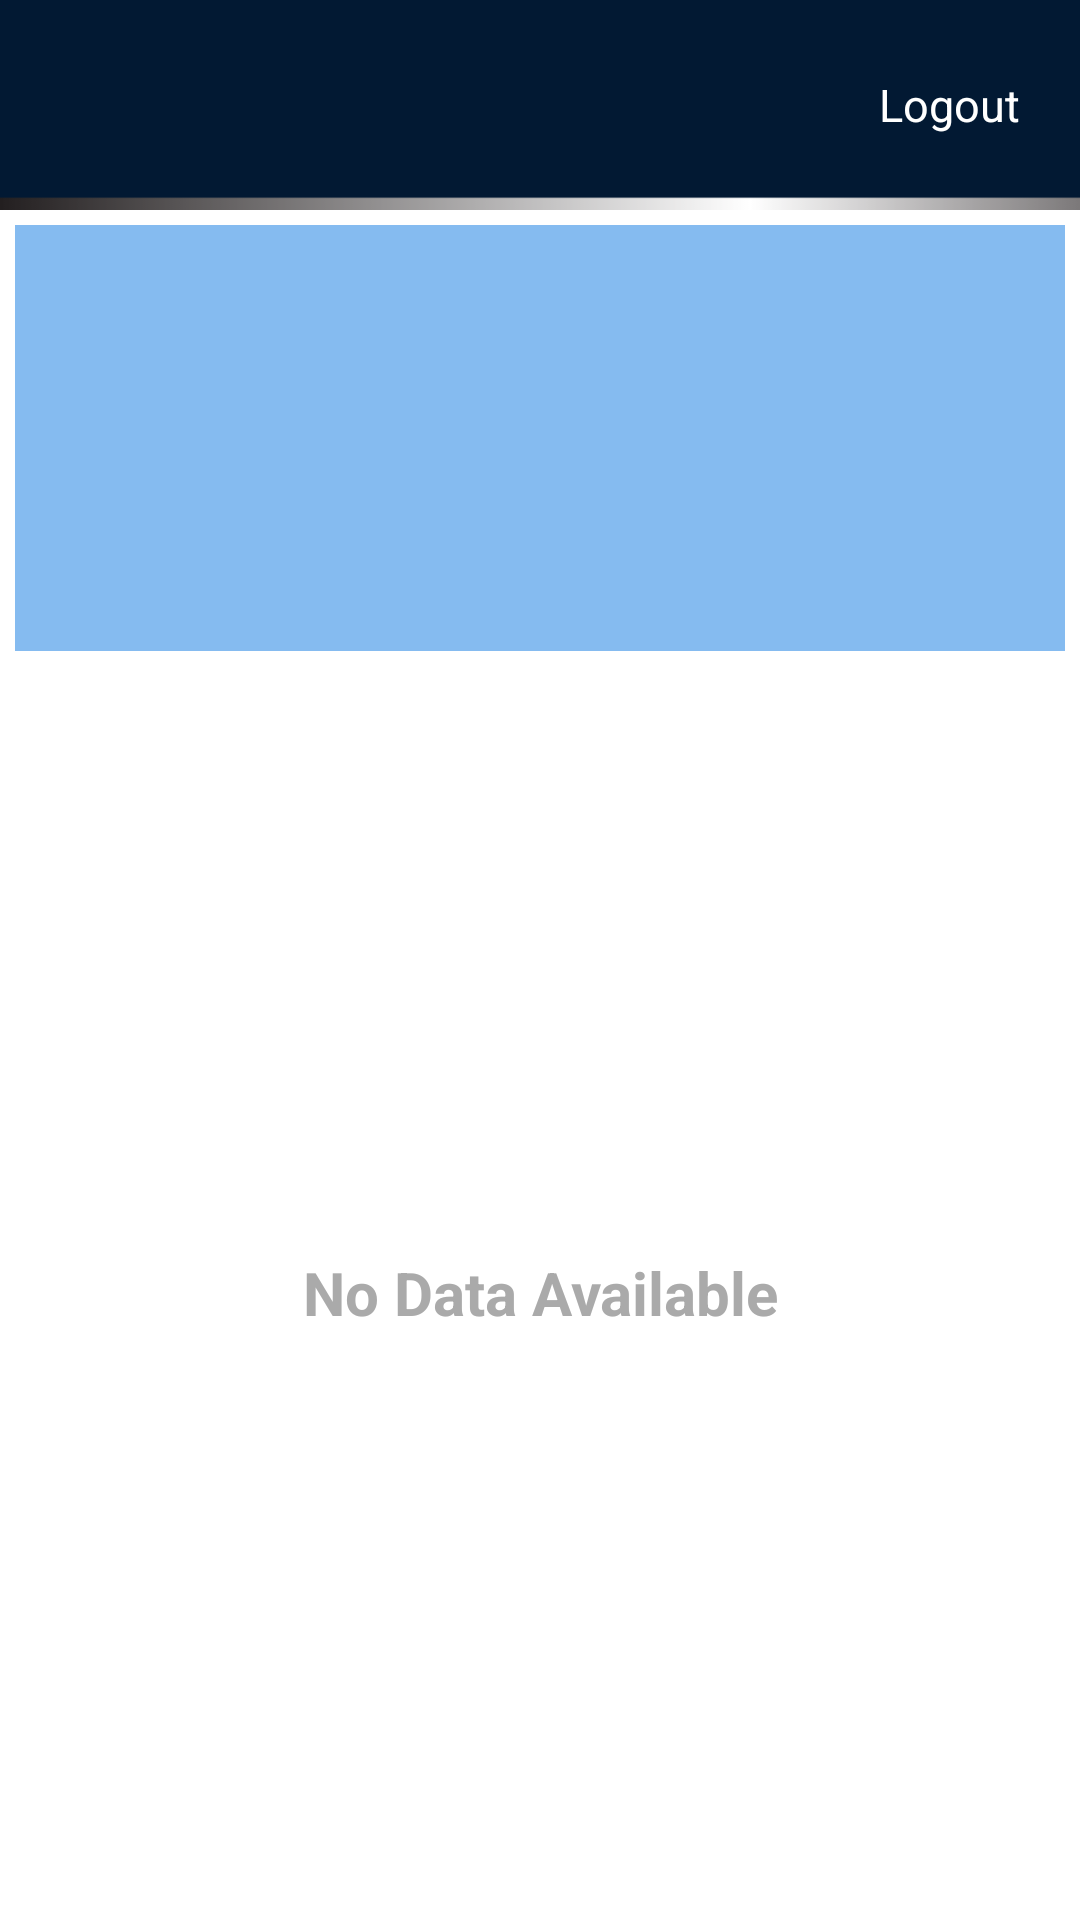

This screen was rendered from an Android layout file. Write that file and the resources it references.
<!-- AndroidManifest.xml: application theme AppTheme -->
<!-- res/layout/activity_view_details.xml -->
<?xml version="1.0" encoding="utf-8"?>
<LinearLayout xmlns:android="http://schemas.android.com/apk/res/android"
    xmlns:tools="http://schemas.android.com/tools"
    android:layout_width="match_parent"
    android:layout_height="match_parent"
    android:background="@color/icons"
    tools:context=".AssessorFiles.View_Details">

    <LinearLayout
        android:layout_width="match_parent"
        android:layout_height="match_parent"
        android:orientation="vertical">

        <include layout="@layout/ass_header" />

        <LinearLayout
            android:id="@+id/EditBox"
            android:layout_width="match_parent"
            android:layout_height="wrap_content"
            android:background="@color/primary_light"
            android:focusable="true"
            android:layout_margin="5dp"
            android:orientation="vertical"
            android:padding="10dp">

            <TextView
                android:id="@+id/batch_id"
                android:layout_width="wrap_content"
                android:layout_height="wrap_content"
                android:text=""
                android:textStyle="bold"
                android:textColor="@color/primary_text"
                android:textSize="15sp" />

            <TextView
                android:id="@+id/batch_name"
                android:layout_width="wrap_content"
                android:layout_height="wrap_content"
                android:text=""
                android:textStyle="bold"
                android:textColor="@color/primary_text"
                android:textSize="15sp" />

            <TextView
                android:id="@+id/jrole"
                android:layout_width="wrap_content"
                android:layout_height="wrap_content"
                android:text=""
                android:textStyle="bold"
                android:textColor="@color/primary_text"
                android:textSize="15sp" />

            <TextView
                android:id="@+id/sdate"
                android:layout_width="wrap_content"
                android:layout_height="wrap_content"
                android:text=""
                android:textStyle="bold"
                android:textColor="@color/primary_text"
                android:textSize="15sp" />

            <TextView
                android:id="@+id/edate"
                android:layout_width="wrap_content"
                android:layout_height="wrap_content"
                android:text=""
                android:textStyle="bold"
                android:textColor="@color/primary_text"
                android:textSize="15sp" />

            <TextView
                android:id="@+id/stdnum"
                android:layout_width="wrap_content"
                android:layout_height="wrap_content"
                android:text=""
                android:textStyle="bold"
                android:textColor="@color/primary_text"
                android:textSize="15sp" />

        </LinearLayout>
            <LinearLayout
            android:layout_width="match_parent"
            android:layout_height="match_parent"
            android:background="@color/icons">

                <androidx.coordinatorlayout.widget.CoordinatorLayout
                    xmlns:android="http://schemas.android.com/apk/res/android"
                    xmlns:app="http://schemas.android.com/apk/res-auto"
                    android:id="@+id/main_content"
                    android:layout_width="match_parent"
                    android:layout_height="match_parent">

            <androidx.recyclerview.widget.RecyclerView
                android:id="@+id/recyclerView"
                android:layout_width="match_parent"
                android:layout_height="match_parent"
                android:scrollbars="vertical" />

                <TextView
                    android:id="@+id/emptyElement"
                    android:layout_width="fill_parent"
                    android:layout_height="fill_parent"
                    android:layout_centerInParent="true"
                    android:gravity="center"
                    android:text="No Data Available"
                    android:textColor="@android:color/darker_gray"
                    android:textSize="20sp"
                    android:textStyle="bold" />

                </androidx.coordinatorlayout.widget.CoordinatorLayout>


            </LinearLayout>
    </LinearLayout>

</LinearLayout>
<!-- res/layout/ass_header.xml (included above) -->
<?xml version="1.0" encoding="utf-8"?>
<RelativeLayout xmlns:android="http://schemas.android.com/apk/res/android"
    android:layout_width="match_parent"
    android:layout_height="70dp"
    android:layout_alignParentTop="true"
    android:orientation="horizontal"
    android:background="@drawable/top_banner">

    <LinearLayout
        android:layout_width="match_parent"
        android:layout_height="wrap_content"
        android:layout_centerHorizontal="true"
        android:layout_centerVertical="true"
        android:orientation="horizontal">

        <TextView
            android:id="@+id/header"
            android:layout_width="wrap_content"
            android:layout_height="match_parent"
            android:text=""
            android:textSize="18sp"
            android:layout_marginLeft="40dp"
            android:textColor="@color/icons"
            />

    </LinearLayout>
    <Button
        android:id="@+id/backbtn"
        android:layout_width="25dp"
        android:layout_height="40dp"
        android:layout_marginLeft="10dp"
        android:background="@drawable/back"
        android:layout_alignParentLeft="true"
        android:layout_marginTop="15dp"
        android:layout_marginRight="10dp"/>



    <LinearLayout
        android:layout_width="match_parent"
        android:layout_height="wrap_content"
        android:layout_centerHorizontal="true"
        android:layout_centerVertical="true"
        android:orientation="vertical">

        <TextView
            android:id="@+id/logout"
            android:layout_width="wrap_content"
            android:layout_height="wrap_content"
            android:layout_gravity="right|center_vertical"
            android:layout_marginRight="20dp"
            android:text="Logout"
            android:textColor="@color/icons"
            android:textSize="15sp" />

    </LinearLayout>


</RelativeLayout>
<!-- resources referenced by this layout -->
<resources>
  <color name="icons">#FFFFFF</color>
  <color name="primary_light">#85BBF0</color>
  <color name="primary_text">#212121</color>
  <!-- drawable top_banner: png bitmap (drawable, 874 bytes) -->
  <style name="AppTheme" parent="Theme.AppCompat.Light.DarkActionBar">
          
          <item name="colorPrimary">@color/colorPrimary</item>
          <item name="colorPrimaryDark">@color/colorPrimaryDark</item>
          <item name="colorAccent">@color/colorAccent</item>
      </style>
  <color name="colorPrimary">#2196F3</color>
  <color name="colorPrimaryDark">#1976D2</color>
  <color name="colorAccent">#7C4DFF</color>
</resources>
